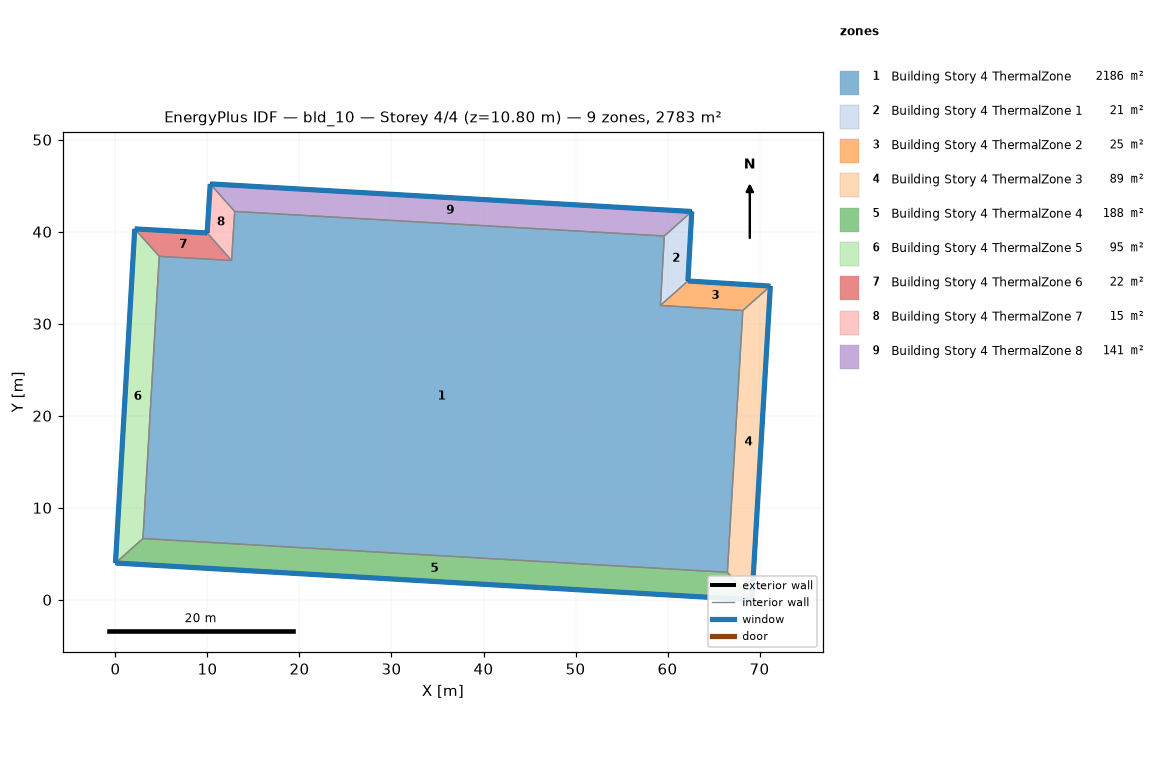
=== STOREY PLAN SPEC (per zone: floor XY polygon, exterior-wall plan segments, windows/doors) ===
zone 1: Building Story 4 ThermalZone  (2186.2 m²)
  floor: (59.65, 39.54) (59.23, 31.99) (68.18, 31.44) (66.51, 2.99) (2.99, 6.66) (4.76, 37.33) (12.62, 36.88) (12.95, 42.21)
  interior walls: 8
zone 2: Building Story 4 ThermalZone 1  (21.4 m²)
  floor: (62.63, 42.20) (62.22, 34.65) (59.23, 31.99) (59.65, 39.54)
  exterior wall: (62.22, 34.65) – (62.63, 42.20)  [7.6 m]
    window: (62.22, 34.68) – (62.63, 42.18)  [8.2 m²]
  interior walls: 3
zone 3: Building Story 4 ThermalZone 2  (25.4 m²)
  floor: (62.22, 34.65) (71.18, 34.10) (68.18, 31.44) (59.23, 31.99)
  exterior wall: (71.18, 34.10) – (62.22, 34.65)  [9.0 m]
    window: (71.15, 34.10) – (62.24, 34.65)  [9.7 m²]
  interior walls: 3
zone 4: Building Story 4 ThermalZone 3  (88.7 m²)
  floor: (71.18, 34.10) (69.17, 0.00) (66.51, 2.99) (68.18, 31.44)
  exterior wall: (69.17, 0.00) – (71.18, 34.10)  [34.2 m]
    window: (69.17, 0.03) – (71.17, 34.07)  [36.9 m²]
  interior walls: 3
zone 5: Building Story 4 ThermalZone 4  (188.0 m²)
  floor: (69.17, 0.00) (-0.00, 4.00) (2.99, 6.66) (66.51, 2.99)
  exterior wall: (-0.00, 4.00) – (69.17, 0.00)  [69.3 m]
    window: (0.03, 4.00) – (69.14, 0.00)  [74.8 m²]
  interior walls: 3
zone 6: Building Story 4 ThermalZone 5  (94.9 m²)
  floor: (-0.00, 4.00) (2.09, 40.31) (4.76, 37.33) (2.99, 6.66)
  exterior wall: (2.09, 40.31) – (-0.00, 4.00)  [36.4 m]
    window: (2.09, 40.29) – (0.00, 4.02)  [39.3 m²]
  interior walls: 3
zone 7: Building Story 4 ThermalZone 6  (22.3 m²)
  floor: (2.09, 40.31) (9.96, 39.87) (12.62, 36.88) (4.76, 37.33)
  exterior wall: (9.96, 39.87) – (2.09, 40.31)  [7.9 m]
    window: (9.94, 39.87) – (2.12, 40.31)  [8.5 m²]
  interior walls: 3
zone 8: Building Story 4 ThermalZone 7  (15.1 m²)
  floor: (9.96, 39.87) (10.30, 45.20) (12.95, 42.21) (12.62, 36.88)
  exterior wall: (10.30, 45.20) – (9.96, 39.87)  [5.3 m]
    window: (10.30, 45.18) – (9.97, 39.90)  [5.8 m²]
  interior walls: 3
zone 9: Building Story 4 ThermalZone 8  (140.5 m²)
  floor: (10.30, 45.20) (62.63, 42.20) (59.65, 39.54) (12.95, 42.21)
  exterior wall: (62.63, 42.20) – (10.30, 45.20)  [52.4 m]
    window: (62.61, 42.20) – (10.32, 45.20)  [56.6 m²]
  interior walls: 3

=== DERIVED (storey summary) ===
Building: bld_10
Storey: 4 of 4  (floor level z = 10.80 m)
Storey gross floor area: 2782.7 m²
Zones on this storey: 9
  - Building Story 4 ThermalZone: floor 2186.2 m²
  - Building Story 4 ThermalZone 1: floor 21.4 m²; exterior wall 7.6 m (27.2 m²); 1 window(s) 8.2 m²; WWR 30.0%
  - Building Story 4 ThermalZone 2: floor 25.4 m²; exterior wall 9.0 m (32.3 m²); 1 window(s) 9.7 m²; WWR 30.0%
  - Building Story 4 ThermalZone 3: floor 88.7 m²; exterior wall 34.2 m (123.0 m²); 1 window(s) 36.9 m²; WWR 30.0%
  - Building Story 4 ThermalZone 4: floor 188.0 m²; exterior wall 69.3 m (249.4 m²); 1 window(s) 74.8 m²; WWR 30.0%
  - Building Story 4 ThermalZone 5: floor 94.9 m²; exterior wall 36.4 m (131.0 m²); 1 window(s) 39.3 m²; WWR 30.0%
  - Building Story 4 ThermalZone 6: floor 22.3 m²; exterior wall 7.9 m (28.4 m²); 1 window(s) 8.5 m²; WWR 30.0%
  - Building Story 4 ThermalZone 7: floor 15.1 m²; exterior wall 5.3 m (19.2 m²); 1 window(s) 5.8 m²; WWR 30.0%
  - Building Story 4 ThermalZone 8: floor 140.5 m²; exterior wall 52.4 m (188.7 m²); 1 window(s) 56.6 m²; WWR 30.0%
Zone adjacency: (none detected)